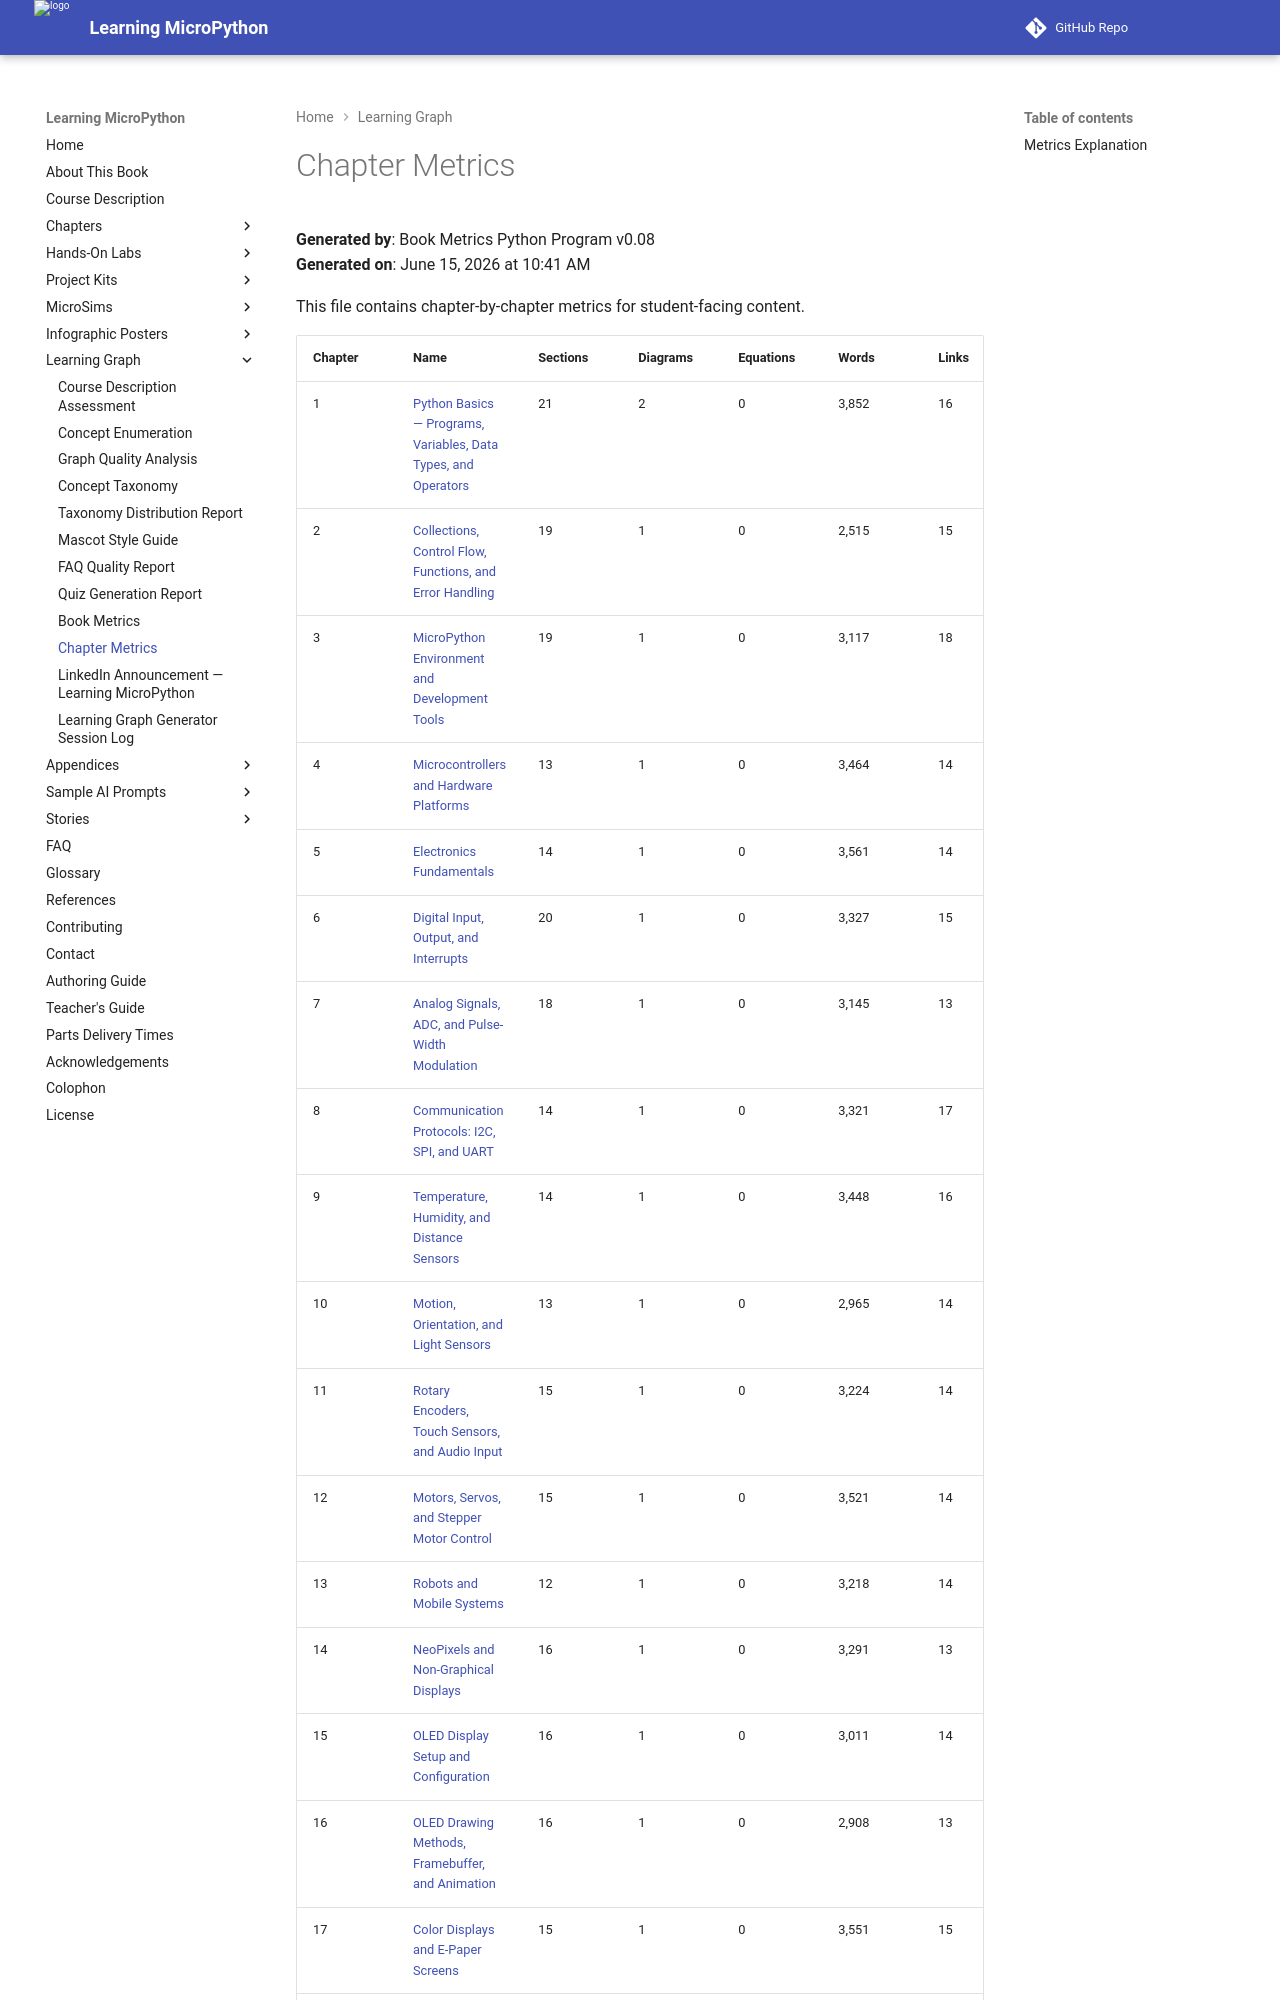

repository: dmccreary/learning-micropython · page: learning-graph/chapter-metrics/index.html · generator: mkdocs

# Chapter Metrics

**Generated by**: Book Metrics Python Program v0.08  
**Generated on**: June 15, 2026 at 10:41 AM

This file contains chapter-by-chapter metrics for student-facing content.

| Chapter | Name | Sections | Diagrams | Equations | Words | Links | Quiz | Refs |
|---------|------|----------|----------|-----------|-------|-------|------|------|
| 1 | [Python Basics — Programs, Variables, Data Types, and Operators](../chapters/01-python-basics/index.md) | 21 | 2 | 0 | 3,852 | 16 | 10 | 10 |
| 2 | [Collections, Control Flow, Functions, and Error Handling](../chapters/02-control-flow-functions/index.md) | 19 | 1 | 0 | 2,515 | 15 | 10 | 10 |
| 3 | [MicroPython Environment and Development Tools](../chapters/03-micropython-environment/index.md) | 19 | 1 | 0 | 3,117 | 18 | 10 | 10 |
| 4 | [Microcontrollers and Hardware Platforms](../chapters/04-microcontrollers-hardware/index.md) | 13 | 1 | 0 | 3,464 | 14 | 10 | 10 |
| 5 | [Electronics Fundamentals](../chapters/05-electronics-fundamentals/index.md) | 14 | 1 | 0 | 3,561 | 14 | 10 | 10 |
| 6 | [Digital Input, Output, and Interrupts](../chapters/06-digital-io-interrupts/index.md) | 20 | 1 | 0 | 3,327 | 15 | 10 | 10 |
| 7 | [Analog Signals, ADC, and Pulse-Width Modulation](../chapters/07-analog-adc-pwm/index.md) | 18 | 1 | 0 | 3,145 | 13 | 10 | 10 |
| 8 | [Communication Protocols: I2C, SPI, and UART](../chapters/08-communication-protocols/index.md) | 14 | 1 | 0 | 3,321 | 17 | 10 | 10 |
| 9 | [Temperature, Humidity, and Distance Sensors](../chapters/09-temp-distance-sensors/index.md) | 14 | 1 | 0 | 3,448 | 16 | 10 | 10 |
| 10 | [Motion, Orientation, and Light Sensors](../chapters/10-motion-light-sensors/index.md) | 13 | 1 | 0 | 2,965 | 14 | 10 | 10 |
| 11 | [Rotary Encoders, Touch Sensors, and Audio Input](../chapters/11-encoders-touch-audio/index.md) | 15 | 1 | 0 | 3,224 | 14 | 10 | 10 |
| 12 | [Motors, Servos, and Stepper Motor Control](../chapters/12-motors-servos-steppers/index.md) | 15 | 1 | 0 | 3,521 | 14 | 10 | 10 |
| 13 | [Robots and Mobile Systems](../chapters/13-robots-mobile-systems/index.md) | 12 | 1 | 0 | 3,218 | 14 | 10 | 10 |
| 14 | [NeoPixels and Non-Graphical Displays](../chapters/14-neopixels-displays/index.md) | 16 | 1 | 0 | 3,291 | 13 | 10 | 10 |
| 15 | [OLED Display Setup and Configuration](../chapters/15-oled-setup/index.md) | 16 | 1 | 0 | 3,011 | 14 | 10 | 10 |
| 16 | [OLED Drawing Methods, Framebuffer, and Animation](../chapters/16-oled-drawing-animation/index.md) | 16 | 1 | 0 | 2,908 | 13 | 10 | 10 |
| 17 | [Color Displays and E-Paper Screens](../cha
